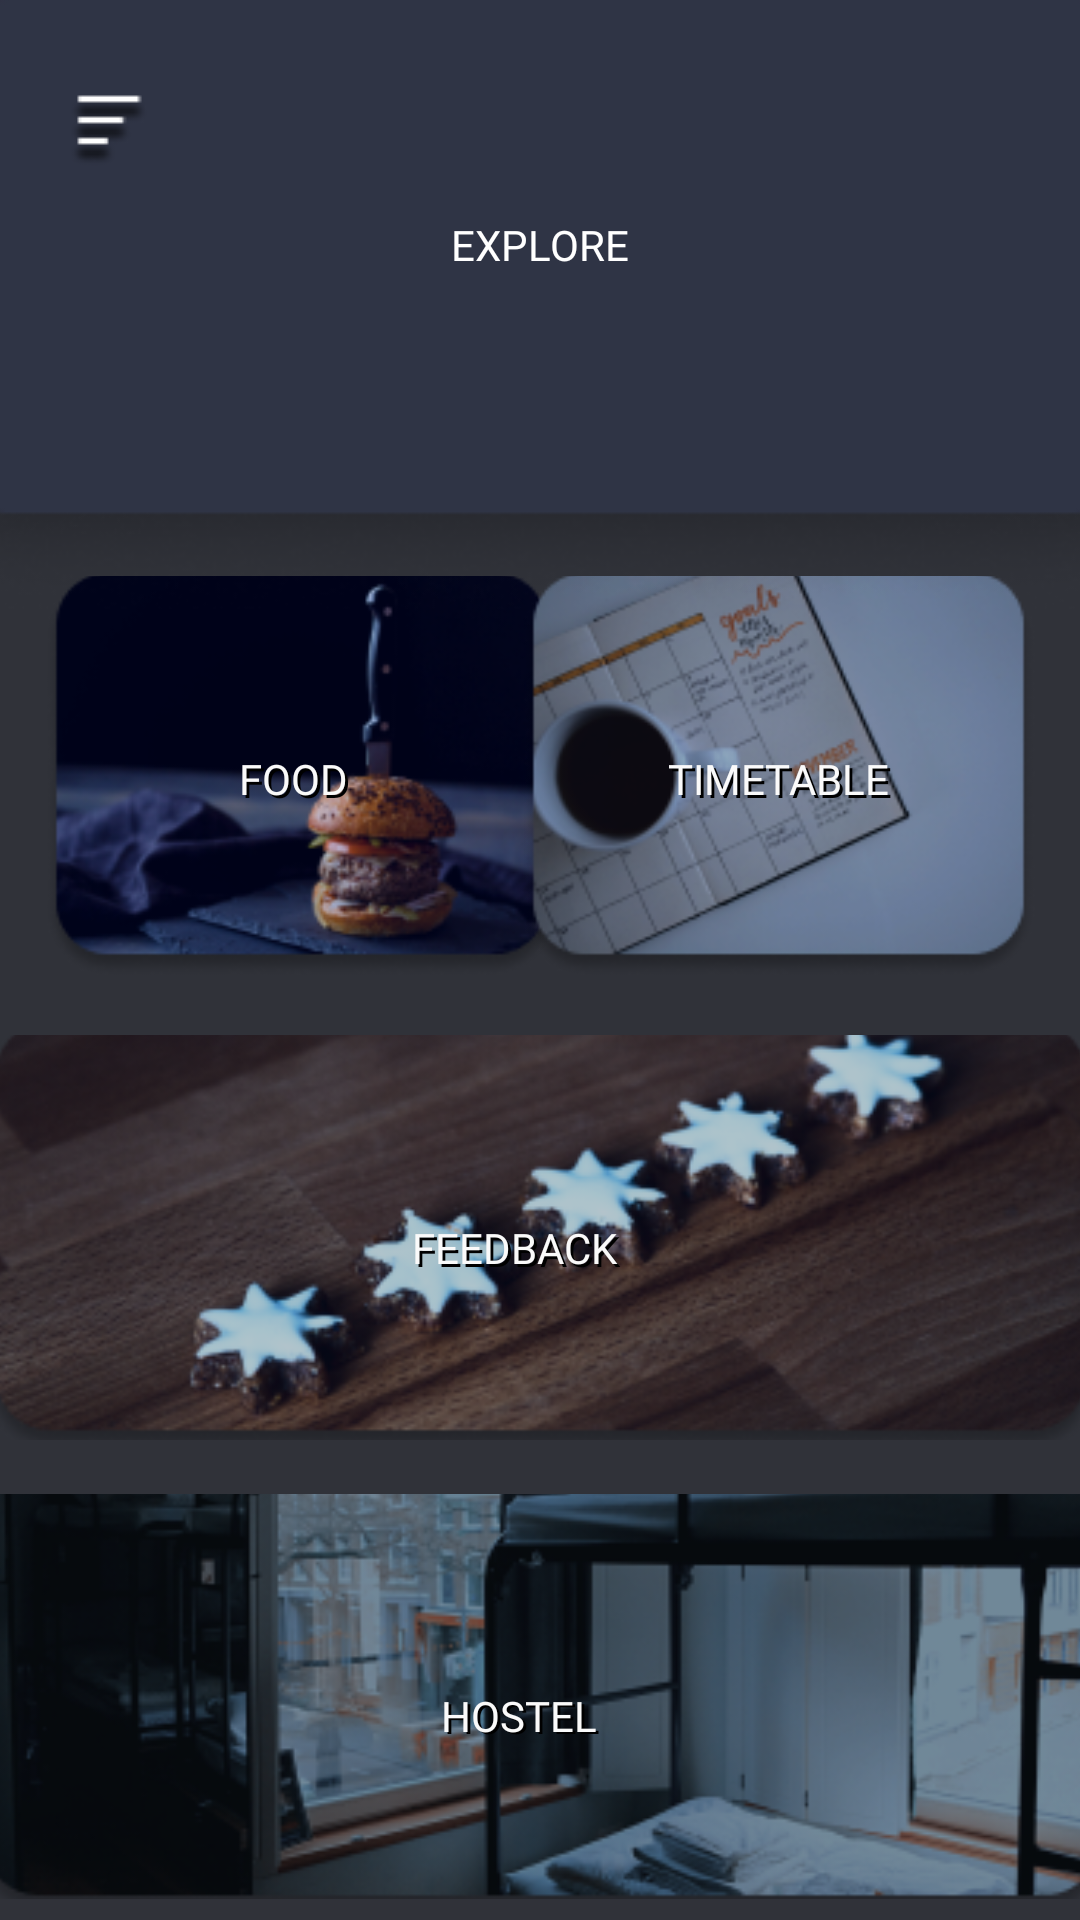

Write the Android layout XML for this screen, with the resource values it uses.
<!-- AndroidManifest.xml: application theme Theme.MessyManagement -->
<!-- res/layout/activity_main3.xml -->
<?xml version="1.0" encoding="utf-8"?>
<androidx.constraintlayout.widget.ConstraintLayout xmlns:android="http://schemas.android.com/apk/res/android"
    xmlns:app="http://schemas.android.com/apk/res-auto"
    xmlns:tools="http://schemas.android.com/tools"
    android:layout_width="match_parent"
    android:layout_height="match_parent"
    android:background="#303239"
    tools:context=".MainActivity">

    <ImageView
        android:id="@+id/imageView3"
        android:layout_width="wrap_content"
        android:layout_height="wrap_content"
        app:layout_constraintStart_toStartOf="@+id/reminderbutton"
        app:srcCompat="@drawable/rectangle8"
        tools:layout_editor_absoluteY="-17dp" />

    <ImageView
        android:id="@+id/imageView4"
        android:layout_width="wrap_content"
        android:layout_height="wrap_content"
        android:visibility="visible"
        app:layout_constraintEnd_toEndOf="@+id/navbutton"
        app:srcCompat="@drawable/rectangle8"
        tools:layout_editor_absoluteY="-50dp" />

    <ImageButton
        android:id="@+id/foodbutton"
        android:layout_width="171dp"
        android:layout_height="133dp"
        android:layout_marginStart="15dp"
        android:layout_marginTop="192dp"
        android:adjustViewBounds="false"
        android:background="#00000000"
        android:backgroundTint="#00000000"
        android:baselineAlignBottom="false"
        android:clickable="false"
        android:contextClickable="true"
        android:cropToPadding="false"
        android:requiresFadingEdge="horizontal"
        android:scaleType="centerCrop"
        android:textAlignment="center"
        android:visibility="visible"
        app:layout_constraintStart_toStartOf="parent"
        app:layout_constraintTop_toTopOf="parent"
        app:srcCompat="@drawable/rectangle4"
        tools:visibility="visible" />

    <ImageButton
        android:id="@+id/timetablebutton"
        android:layout_width="171dp"
        android:layout_height="133dp"
        android:layout_marginTop="192dp"
        android:layout_marginEnd="15dp"
        android:background="#00FFFFFF"
        android:backgroundTint="#00C81919"
        android:foregroundTint="#75AF1D1D"
        android:scaleType="centerCrop"
        app:layout_constraintEnd_toEndOf="parent"
        app:layout_constraintTop_toTopOf="parent"
        app:srcCompat="@drawable/rectangle5" />

    <ImageButton
        android:id="@+id/feedbackbutton"
        android:layout_width="372dp"
        android:layout_height="135dp"
        android:layout_marginStart="15dp"
        android:layout_marginTop="345dp"
        android:layout_marginEnd="15dp"
        android:background="#00FFFFFF"
        android:scaleType="centerCrop"
        app:layout_constraintEnd_toEndOf="parent"
        app:layout_constraintStart_toStartOf="parent"
        app:layout_constraintTop_toTopOf="parent"
        app:srcCompat="@drawable/rectangle6" />

    <ImageButton
        android:id="@+id/hostelbutton"
        android:layout_width="381dp"
        android:layout_height="135dp"
        android:layout_marginStart="15dp"
        android:layout_marginTop="498dp"
        android:layout_marginEnd="15dp"
        android:background="#00FFFFFF"
        android:contentDescription="biasdfasd"
        android:scaleType="centerCrop"
        app:layout_constraintEnd_toEndOf="parent"
        app:layout_constraintStart_toStartOf="parent"
        app:layout_constraintTop_toTopOf="parent"
        app:srcCompat="@drawable/rectangle7" />

    <TextView
        android:id="@+id/textView2"
        android:layout_width="wrap_content"
        android:layout_height="wrap_content"
        android:layout_marginStart="2dp"
        android:layout_marginTop="2dp"
        android:fontFamily="@font/mont_semibold"
        android:text="TIMETABLE"
        android:textColor="#000000"
        app:layout_constraintBottom_toBottomOf="@id/timetablebutton"
        app:layout_constraintEnd_toEndOf="@id/timetablebutton"
        app:layout_constraintStart_toStartOf="@id/timetablebutton"
        app:layout_constraintTop_toTopOf="@id/timetablebutton"
        app:layout_constraintVertical_bias="0.508" />

    <TextView
        android:id="@+id/textView7"
        android:layout_width="wrap_content"
        android:layout_height="wrap_content"
        android:fontFamily="@font/mont_semibold"
        android:text="TIMETABLE"
        android:textColor="#FAFAFA"
        app:layout_constraintBottom_toBottomOf="@id/timetablebutton"
        app:layout_constraintEnd_toEndOf="@id/timetablebutton"
        app:layout_constraintStart_toStartOf="@id/timetablebutton"
        app:layout_constraintTop_toTopOf="@id/timetablebutton"
        app:layout_constraintVertical_bias="0.508" />

    <TextView
        android:id="@+id/textView6"
        android:layout_width="86dp"
        android:layout_height="22dp"
        android:layout_marginStart="2dp"
        android:layout_marginTop="2dp"
        android:fontFamily="@font/mont_semibold"
        android:text="FEEDBACK"
        android:textColor="#000000"
        app:layout_constraintBottom_toBottomOf="@id/feedbackbutton"
        app:layout_constraintEnd_toEndOf="@id/feedbackbutton"
        app:layout_constraintHorizontal_bias="0.501"
        app:layout_constraintStart_toStartOf="@id/feedbackbutton"
        app:layout_constraintTop_toTopOf="@id/feedbackbutton"
        app:layout_constraintVertical_bias="0.543" />

    <TextView
        android:id="@+id/textView9"
        android:layout_width="86dp"
        android:layout_height="22dp"
        android:fontFamily="@font/mont_semibold"
        android:text="FEEDBACK"
        android:textColor="#FAFAFA"
        app:layout_constraintBottom_toBottomOf="@id/feedbackbutton"
        app:layout_constraintEnd_toEndOf="@id/feedbackbutton"
        app:layout_constraintHorizontal_bias="0.501"
        app:layout_constraintStart_toStartOf="@id/feedbackbutton"
        app:layout_constraintTop_toTopOf="@id/feedbackbutton"
        app:layout_constraintVertical_bias="0.543" />

    <TextView
        android:id="@+id/textView5"
        android:layout_width="64dp"
        android:layout_height="20dp"
        android:layout_marginStart="2dp"
        android:layout_marginTop="2dp"
        android:fontFamily="@font/mont_semibold"
        android:text="HOSTEL"
        android:textColor="#000000"
        app:layout_constraintBottom_toBottomOf="@id/hostelbutton"
        app:layout_constraintEnd_toEndOf="@id/hostelbutton"
        app:layout_constraintHorizontal_bias="0.496"
        app:layout_constraintStart_toStartOf="@id/hostelbutton"
        app:layout_constraintTop_toTopOf="@id/hostelbutton"
        app:layout_constraintVertical_bias="0.558" />

    <TextView
        android:id="@+id/textView10"
        android:layout_width="64dp"
        android:layout_height="20dp"
        android:fontFamily="@font/mont_semibold"
        android:text="HOSTEL"
        android:textColor="#FAFAFA"
        app:layout_constraintBottom_toBottomOf="@id/hostelbutton"
        app:layout_constraintEnd_toEndOf="@id/hostelbutton"
        app:layout_constraintHorizontal_bias="0.496"
        app:layout_constraintStart_toStartOf="@id/hostelbutton"
        app:layout_constraintTop_toTopOf="@id/hostelbutton"
        app:layout_constraintVertical_bias="0.558" />

    <TextView
        android:id="@+id/textView"
        android:layout_width="wrap_content"
        android:layout_height="wrap_content"
        android:layout_marginStart="2dp"
        android:layout_marginTop="2dp"
        android:fontFamily="@font/mont_semibold"
        android:text="FOOD"
        android:textColor="#000000"
        app:layout_constraintBottom_toBottomOf="@id/foodbutton"
        app:layout_constraintEnd_toEndOf="@id/foodbutton"
        app:layout_constraintHorizontal_bias="0.481"
        app:layout_constraintStart_toStartOf="@id/foodbutton"
        app:layout_constraintTop_toTopOf="@id/foodbutton"
        app:layout_constraintVertical_bias="0.508" />

    <TextView
        android:id="@+id/textView8"
        android:layout_width="wrap_content"
        android:layout_height="wrap_content"
        android:fontFamily="@font/mont_semibold"
        android:text="FOOD"
        android:textColor="#FAFAFA"
        app:layout_constraintBottom_toBottomOf="@id/foodbutton"
        app:layout_constraintEnd_toEndOf="@id/foodbutton"
        app:layout_constraintHorizontal_bias="0.481"
        app:layout_constraintStart_toStartOf="@id/foodbutton"
        app:layout_constraintTop_toTopOf="@id/foodbutton"
        app:layout_constraintVertical_bias="0.508" />

    <ImageView
        android:id="@+id/imageView"
        android:layout_width="427dp"
        android:layout_height="203dp"
        app:layout_constraintEnd_toEndOf="parent"
        app:layout_constraintStart_toStartOf="parent"
        app:layout_constraintTop_toTopOf="parent"
        app:srcCompat="@drawable/rectangle8" />

    <ImageButton
        android:id="@+id/navbutton"
        android:layout_width="wrap_content"
        android:layout_height="wrap_content"
        android:layout_marginStart="20dp"
        android:layout_marginTop="24dp"
        android:background="#00FFFFFF"
        app:layout_constraintStart_toStartOf="parent"
        app:layout_constraintTop_toTopOf="parent"
        app:srcCompat="@drawable/sort" />

    <ImageButton
        android:id="@+id/reminderbutton"
        android:layout_width="33dp"
        android:layout_height="32dp"
        android:layout_marginTop="30dp"
        android:layout_marginEnd="20dp"
        android:background="#00FFFFFF"
        android:scaleType="centerCrop"
        app:layout_constraintEnd_toEndOf="parent"
        app:layout_constraintTop_toTopOf="parent"
        app:srcCompat="@drawable/belldr" />

    <TextView
        android:id="@+id/textView11"
        android:layout_width="wrap_content"
        android:layout_height="wrap_content"
        android:layout_marginBottom="40dp"
        android:text="EXPLORE"
        android:textColor="#FFFFFF"
        app:layout_constraintBottom_toBottomOf="@+id/imageView"
        app:layout_constraintEnd_toEndOf="parent"
        app:layout_constraintStart_toStartOf="parent"
        app:layout_constraintTop_toTopOf="parent"
        android:fontFamily="@font/mont_black"/>

</androidx.constraintlayout.widget.ConstraintLayout>
<!-- resources referenced by this layout -->
<resources>
  <!-- drawable rectangle4: png bitmap (drawable, 28874 bytes) -->
  <!-- drawable rectangle5: png bitmap (drawable, 36764 bytes) -->
  <!-- drawable rectangle6: png bitmap (drawable, 82997 bytes) -->
  <!-- drawable rectangle7: png bitmap (drawable, 68799 bytes) -->
  <!-- drawable rectangle8: png bitmap (drawable, 8775 bytes) -->
  <!-- drawable sort: png bitmap (drawable, 921 bytes) -->
  <style name="Theme.MessyManagement" parent="Theme.MaterialComponents.DayNight.DarkActionBar">
          
          <item name="colorPrimary">#121212</item>
          <item name="colorPrimaryVariant">#121212</item>
          <item name="colorOnPrimary">@color/white</item>
          
          <item name="colorSecondary">@color/teal_200</item>
          <item name="colorSecondaryVariant">@color/teal_700</item>
          <item name="colorOnSecondary">@color/black</item>
          
          <item name="android:statusBarColor">?attr/colorPrimaryVariant</item>
          
      </style>
  <color name="white">#FFFFFFFF</color>
  <color name="teal_200">#FF03DAC5</color>
  <color name="teal_700">#FF018786</color>
  <color name="black">#FF000000</color>
</resources>
